10-way image classification set "images" from GitHub (BeObm/PlantGraphNet); label vocabulary: amm, calluna, empetrum, grass, lichens, myrica, non-vegetation, rosa rugosa, salix, trees.

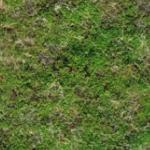
Label: empetrum

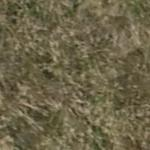
Label: grass

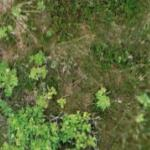
Label: rosa rugosa

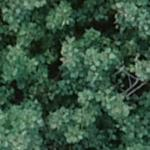
Label: trees

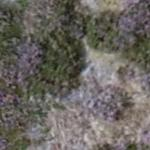
Label: calluna

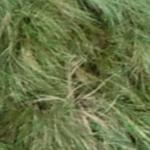
Label: amm
